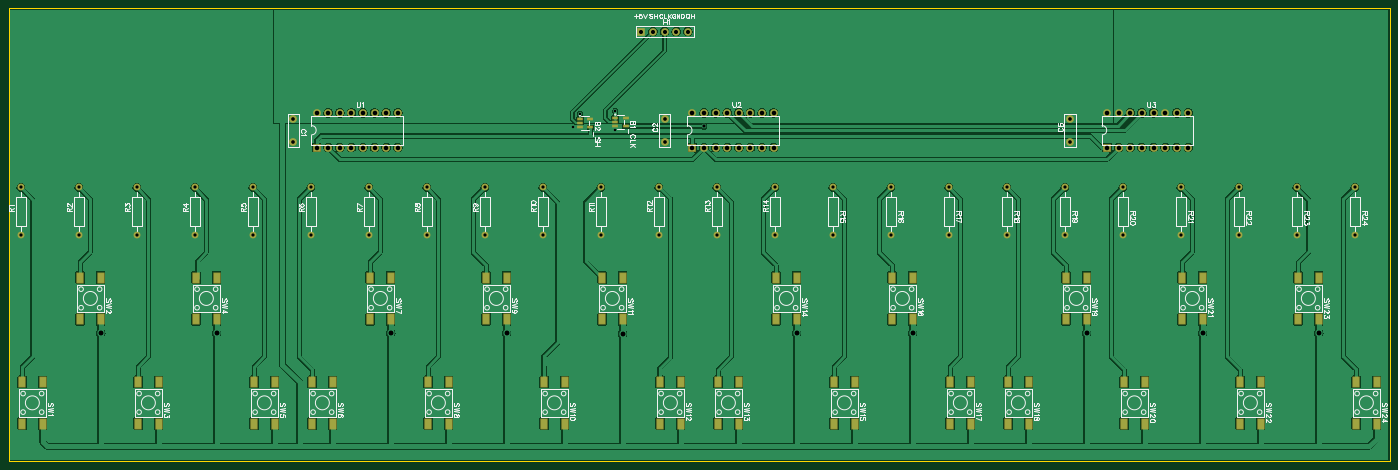
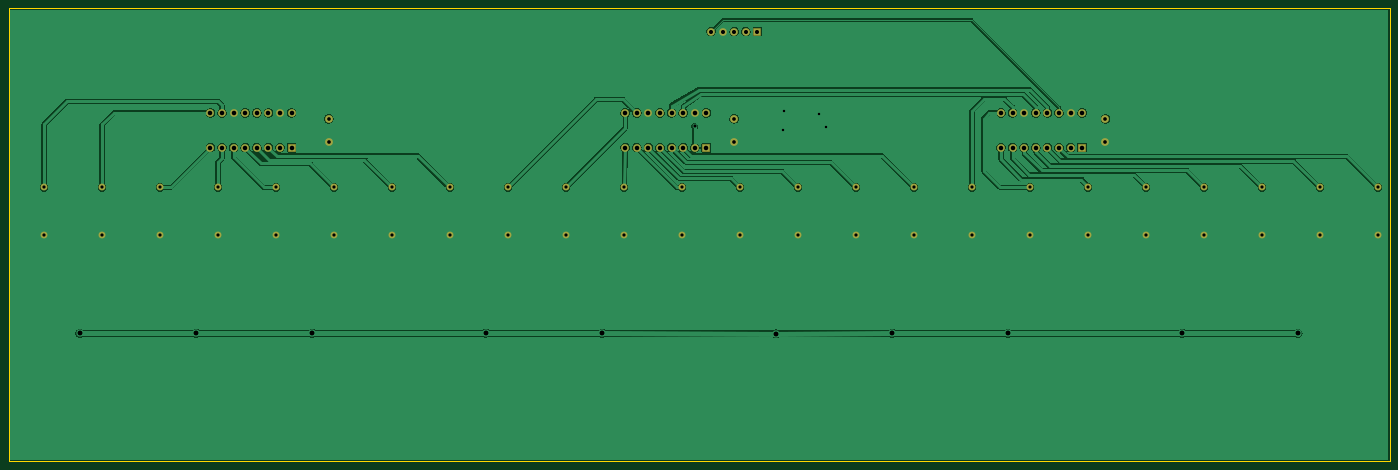
Circuit board: 9 layer files. Board 302.3 x 99.1 mm.
- drill: Drill_PTH_Through.DRL (2244 bytes)
- drill: Drill_PTH_Through_Via.DRL (532 bytes)
- outline: Gerber_BoardOutlineLayer.GKO (497 bytes)
- bottom_copper: Gerber_BottomLayer.GBL (103800 bytes)
- bottom_mask: Gerber_BottomSolderMaskLayer.GBS (3842 bytes)
- top_copper: Gerber_TopLayer.GTL (206687 bytes)
- paste: Gerber_TopPasteMaskLayer.GTP (3301 bytes)
- top_silk: Gerber_TopSilkscreenLayer.GTO (73026 bytes)
- top_mask: Gerber_TopSolderMaskLayer.GTS (7236 bytes)

=== drill: Drill_PTH_Through.DRL ===
M48
METRIC,LZ,000.000
;FILE_FORMAT=3:3
;TYPE=PLATED
;Layer: PTH_Through
;EasyEDA v6.5.43, 2024-08-27 15:16:03
;cb6e2e9fbd21486d88ae5690d2d3dc00,10
;Gerber Generator version 0.2
;Holesize 1 = 0.501 mm
T01C0.501
;Holesize 2 = 0.600 mm
T02C0.600
;Holesize 3 = 0.701 mm
T03C0.701
;Holesize 4 = 0.800 mm
T04C0.800
;Holesize 5 = 0.889 mm
T05C0.889
;Holesize 6 = 1.000 mm
T06C1.000
%
G05
G90
T01
X127508Y048006
X125984Y045085
X135244Y048641
X135255Y044450
T02
X154686Y045278
T03
X106680Y031920
X106680Y021420
X119380Y031920
X119380Y021420
X132080Y031920
X132080Y021420
X144780Y031920
X144780Y021420
X157480Y031920
X157480Y021420
X170180Y031920
X170180Y021420
X182880Y031920
X182880Y021420
X195580Y031920
X195580Y021420
X208280Y031920
X208280Y021420
X220980Y031920
X220980Y021420
X233680Y031920
X233680Y021420
X246380Y031920
X246380Y021420
X259079Y031920
X259079Y021420
X271779Y031920
X271779Y021420
X284479Y031920
X284479Y021420
X297179Y031920
X297179Y021420
X081280Y021420
X081280Y031920
X068580Y021420
X068580Y031920
X055880Y021420
X055880Y031920
X043180Y021420
X043180Y031920
X030480Y021420
X030480Y031920
X017780Y021420
X017780Y031920
X005080Y021420
X005080Y031920
X093980Y021420
X093980Y031920
T04
X064770Y046950
X064770Y041950
X146050Y041950
X146050Y046950
X234823Y041950
X234823Y046950
T05
X151130Y066040
X148590Y066040
X146050Y066040
X143510Y066040
X140970Y066040
T06
X069850Y048260
X072390Y048260
X074930Y048260
X077470Y048260
X080010Y048260
X082550Y048260
X085090Y048260
X087630Y048260
X087630Y040640
X085090Y040640
X082550Y040640
X080010Y040640
X077470Y040640
X074930Y040640
X072390Y040640
X069850Y040640
X152146Y048260
X154686Y048260
X157226Y048260
X159766Y048260
X162306Y048260
X164846Y048260
X167386Y048260
X169926Y048260
X169926Y040640
X167386Y040640
X164846Y040640
X162306Y040640
X159766Y040640
X157226Y040640
X154686Y040640
X152146Y040640
X242951Y048260
X245491Y048260
X248031Y048260
X250571Y048260
X253111Y048260
X255651Y048260
X258191Y048260
X260731Y048260
X260731Y040640
X258191Y040640
X255651Y040640
X253111Y040640
X250571Y040640
X248031Y040640
X245491Y040640
X242951Y040640
X289306Y000000
X263869Y000000
X238469Y000000
X200370Y000036
X174970Y000000
X136870Y-000127
X111470Y000000
X086106Y000000
X047970Y000000
X022606Y000000
M30

=== drill: Drill_PTH_Through_Via.DRL ===
M48
METRIC,LZ,000.000
;FILE_FORMAT=3:3
;TYPE=PLATED
;Layer: PTH_Through_Via
;EasyEDA v6.5.43, 2024-08-27 15:16:03
;cb6e2e9fbd21486d88ae5690d2d3dc00,10
;Gerber Generator version 0.2
;Holesize 1 = 0.501 mm
T01C0.501
;Holesize 2 = 0.600 mm
T02C0.600
;Holesize 3 = 1.000 mm
T03C1.000
%
G05
G90
T01
X127508Y048006
X125984Y045085
X135244Y048641
X135255Y044450
T02
X154686Y045278
T03
X289306Y000000
X263869Y000000
X238469Y000000
X200370Y000036
X174970Y000000
X136870Y-000127
X111470Y000000
X086106Y000000
X047970Y000000
X022606Y000000
M30

=== outline: Gerber_BoardOutlineLayer.GKO ===
G04 Layer: BoardOutlineLayer*
G04 EasyEDA v6.5.43, 2024-08-27 15:16:03*
G04 cb6e2e9fbd21486d88ae5690d2d3dc00,10*
G04 Gerber Generator version 0.2*
G04 Scale: 100 percent, Rotated: No, Reflected: No *
G04 Dimensions in millimeters *
G04 leading zeros omitted , absolute positions ,4 integer and 5 decimal *
%FSLAX45Y45*%
%MOMM*%

%ADD10C,0.2540*%
D10*
X330200Y-2794000D02*
G01*
X254000Y-2794000D01*
X254000Y7112000D01*
X30480000Y7112000D01*
X30480000Y-2794000D01*
X330200Y-2794000D01*

%LPD*%
M02*

=== bottom_copper: Gerber_BottomLayer.GBL (103800 bytes, source omitted) ===
=== bottom_mask: Gerber_BottomSolderMaskLayer.GBS ===
G04 Layer: BottomSolderMaskLayer*
G04 EasyEDA v6.5.43, 2024-08-27 15:16:03*
G04 cb6e2e9fbd21486d88ae5690d2d3dc00,10*
G04 Gerber Generator version 0.2*
G04 Scale: 100 percent, Rotated: No, Reflected: No *
G04 Dimensions in millimeters *
G04 leading zeros omitted , absolute positions ,4 integer and 5 decimal *
%FSLAX45Y45*%
%MOMM*%

%AMMACRO1*4,1,8,-0.8211,-0.8508,-0.8508,-0.821,-0.8508,0.821,-0.8211,0.8508,0.821,0.8508,0.8508,0.821,0.8508,-0.821,0.821,-0.8508,-0.8211,-0.8508,0*%
%AMMACRO2*4,1,8,-0.8211,-0.8508,-0.8508,-0.821,-0.8508,0.8211,-0.8211,0.8508,0.821,0.8508,0.8508,0.8211,0.8508,-0.821,0.821,-0.8508,-0.8211,-0.8508,0*%
%AMMACRO3*4,1,8,-0.8085,-0.8382,-0.8382,-0.8084,-0.8382,0.8085,-0.8085,0.8382,0.8084,0.8382,0.8382,0.8085,0.8382,-0.8084,0.8084,-0.8382,-0.8085,-0.8382,0*%
%ADD10C,1.7000*%
%ADD11C,1.7016*%
%ADD12MACRO1*%
%ADD13MACRO2*%
%ADD14C,1.6764*%
%ADD15MACRO3*%
%ADD16C,1.5016*%
%ADD17C,1.5020*%

%LPD*%
D10*
G01*
X6477000Y4694986D03*
G01*
X6477000Y4194987D03*
G01*
X14605000Y4195013D03*
G01*
X14605000Y4695012D03*
G01*
X23482300Y4195013D03*
G01*
X23482300Y4695012D03*
D11*
G01*
X6985000Y4826000D03*
G01*
X7239000Y4826000D03*
G01*
X7493000Y4826000D03*
G01*
X7747000Y4826000D03*
G01*
X8001000Y4826000D03*
G01*
X8255000Y4826000D03*
G01*
X8509000Y4826000D03*
G01*
X8763000Y4826000D03*
G01*
X8763000Y4064000D03*
G01*
X8509000Y4064000D03*
G01*
X8255000Y4064000D03*
G01*
X8001000Y4064000D03*
G01*
X7747000Y4064000D03*
G01*
X7493000Y4064000D03*
G01*
X7239000Y4064000D03*
D12*
G01*
X6984992Y4063993D03*
D11*
G01*
X15214600Y4826000D03*
G01*
X15468600Y4826000D03*
G01*
X15722600Y4826000D03*
G01*
X15976600Y4826000D03*
G01*
X16230600Y4826000D03*
G01*
X16484600Y4826000D03*
G01*
X16738600Y4826000D03*
G01*
X16992600Y4826000D03*
G01*
X16992600Y4064000D03*
G01*
X16738600Y4064000D03*
G01*
X16484600Y4064000D03*
G01*
X16230600Y4064000D03*
G01*
X15976600Y4064000D03*
G01*
X15722600Y4064000D03*
G01*
X15468600Y4064000D03*
D12*
G01*
X15214592Y4063993D03*
D11*
G01*
X24295100Y4826000D03*
G01*
X24549100Y4826000D03*
G01*
X24803100Y4826000D03*
G01*
X25057100Y4826000D03*
G01*
X25311100Y4826000D03*
G01*
X25565100Y4826000D03*
G01*
X25819100Y4826000D03*
G01*
X26073100Y4826000D03*
G01*
X26073100Y4064000D03*
G01*
X25819100Y4064000D03*
G01*
X25565100Y4064000D03*
G01*
X25311100Y4064000D03*
G01*
X25057100Y4064000D03*
G01*
X24803100Y4064000D03*
G01*
X24549100Y4064000D03*
D13*
G01*
X24295092Y4064002D03*
D14*
G01*
X15113000Y6604000D03*
G01*
X14859000Y6604000D03*
G01*
X14605000Y6604000D03*
G01*
X14351000Y6604000D03*
D15*
G01*
X14097000Y6604000D03*
D16*
G01*
X10668000Y3191992D03*
G01*
X10668000Y2142007D03*
G01*
X11938000Y3191992D03*
G01*
X11938000Y2142007D03*
G01*
X13208000Y3191992D03*
G01*
X13208000Y2142007D03*
G01*
X14478000Y3191992D03*
G01*
X14478000Y2142007D03*
G01*
X15748000Y3191992D03*
G01*
X15748000Y2142007D03*
G01*
X17018000Y3191992D03*
G01*
X17018000Y2142007D03*
G01*
X18288000Y3191992D03*
G01*
X18288000Y2142007D03*
G01*
X19558000Y3191992D03*
G01*
X19558000Y2142007D03*
G01*
X20828000Y3191992D03*
G01*
X20828000Y2142007D03*
G01*
X22098000Y3191992D03*
G01*
X22098000Y2142007D03*
G01*
X23368000Y3191992D03*
G01*
X23368000Y2142007D03*
G01*
X24638000Y3191992D03*
G01*
X24638000Y2142007D03*
G01*
X25907949Y3191992D03*
G01*
X25907949Y2142007D03*
G01*
X27177949Y3191992D03*
G01*
X27177949Y2142007D03*
G01*
X28447949Y3191992D03*
G01*
X28447949Y2142007D03*
G01*
X29717949Y3191992D03*
G01*
X29717949Y2142007D03*
D17*
G01*
X8127974Y2141981D03*
G01*
X8127974Y3191992D03*
G01*
X6858000Y2141981D03*
G01*
X6858000Y3191992D03*
G01*
X5588000Y2141981D03*
G01*
X5588000Y3191992D03*
G01*
X4318000Y2141981D03*
G01*
X4318000Y3191992D03*
G01*
X3048000Y2141981D03*
G01*
X3048000Y3191992D03*
G01*
X1778000Y2141981D03*
G01*
X1778000Y3191992D03*
G01*
X508000Y2141981D03*
G01*
X508000Y3191992D03*
G01*
X9397949Y2141981D03*
G01*
X9397949Y3191992D03*
M02*

=== top_copper: Gerber_TopLayer.GTL (206687 bytes, source omitted) ===
=== paste: Gerber_TopPasteMaskLayer.GTP ===
G04 Layer: TopPasteMaskLayer*
G04 EasyEDA v6.5.43, 2024-08-27 15:16:03*
G04 cb6e2e9fbd21486d88ae5690d2d3dc00,10*
G04 Gerber Generator version 0.2*
G04 Scale: 100 percent, Rotated: No, Reflected: No *
G04 Dimensions in millimeters *
G04 leading zeros omitted , absolute positions ,4 integer and 5 decimal *
%FSLAX45Y45*%
%MOMM*%

%ADD10R,1.5000X2.3000*%
%ADD11R,1.1570X0.4900*%
%ADD12R,1.1750X0.4900*%

%LPD*%
D10*
G01*
X9877018Y-1069009D03*
G01*
X9876993Y-1978990D03*
G01*
X9427006Y-1069009D03*
G01*
X9427006Y-1978990D03*
G01*
X11147018Y1216990D03*
G01*
X11146993Y307009D03*
G01*
X10697006Y1216990D03*
G01*
X10697006Y307009D03*
G01*
X12417018Y-1069009D03*
G01*
X12416993Y-1978990D03*
G01*
X11967006Y-1069009D03*
G01*
X11967006Y-1978990D03*
G01*
X13687018Y1216990D03*
G01*
X13686993Y307009D03*
G01*
X13237006Y1216990D03*
G01*
X13237006Y307009D03*
G01*
X14957018Y-1069009D03*
G01*
X14956993Y-1978990D03*
G01*
X14507006Y-1069009D03*
G01*
X14507006Y-1978990D03*
G01*
X16227018Y-1069009D03*
G01*
X16226993Y-1978990D03*
G01*
X15777006Y-1069009D03*
G01*
X15777006Y-1978990D03*
G01*
X17497018Y1216990D03*
G01*
X17496993Y307009D03*
G01*
X17047006Y1216990D03*
G01*
X17047006Y307009D03*
G01*
X18767018Y-1069009D03*
G01*
X18766993Y-1978990D03*
G01*
X18317006Y-1069009D03*
G01*
X18317006Y-1978990D03*
G01*
X20037018Y1216990D03*
G01*
X20036993Y307009D03*
G01*
X19587006Y1216990D03*
G01*
X19587006Y307009D03*
G01*
X21307018Y-1069009D03*
G01*
X21306993Y-1978990D03*
G01*
X20857006Y-1069009D03*
G01*
X20857006Y-1978990D03*
G01*
X22577018Y-1069009D03*
G01*
X22576993Y-1978990D03*
G01*
X22127006Y-1069009D03*
G01*
X22127006Y-1978990D03*
G01*
X23847018Y1216990D03*
G01*
X23846993Y307009D03*
G01*
X23397006Y1216990D03*
G01*
X23397006Y307009D03*
G01*
X25117018Y-1069009D03*
G01*
X25116993Y-1978990D03*
G01*
X24667006Y-1069009D03*
G01*
X24667006Y-1978990D03*
G01*
X26386942Y1216990D03*
G01*
X26386916Y307009D03*
G01*
X25936930Y1216990D03*
G01*
X25936930Y307009D03*
G01*
X27656942Y-1069009D03*
G01*
X27656916Y-1978990D03*
G01*
X27206930Y-1069009D03*
G01*
X27206930Y-1978990D03*
G01*
X28926942Y1216990D03*
G01*
X28926916Y307009D03*
G01*
X28476930Y1216990D03*
G01*
X28476930Y307009D03*
G01*
X30196942Y-1069009D03*
G01*
X30196916Y-1978990D03*
G01*
X29746930Y-1069009D03*
G01*
X29746930Y-1978990D03*
G01*
X987018Y-1069009D03*
G01*
X986993Y-1978990D03*
G01*
X537006Y-1069009D03*
G01*
X537006Y-1978990D03*
G01*
X2257018Y1216990D03*
G01*
X2256993Y307009D03*
G01*
X1807006Y1216990D03*
G01*
X1807006Y307009D03*
G01*
X3527018Y-1069009D03*
G01*
X3526993Y-1978990D03*
G01*
X3076981Y-1069009D03*
G01*
X3076981Y-1978990D03*
G01*
X4797018Y1216990D03*
G01*
X4796993Y307009D03*
G01*
X4346981Y1216990D03*
G01*
X4346981Y307009D03*
G01*
X6067018Y-1069009D03*
G01*
X6066993Y-1978990D03*
G01*
X5617006Y-1069009D03*
G01*
X5617006Y-1978990D03*
G01*
X7337018Y-1069009D03*
G01*
X7336993Y-1978990D03*
G01*
X6887006Y-1069009D03*
G01*
X6887006Y-1978990D03*
G01*
X8607018Y1216990D03*
G01*
X8606993Y307009D03*
G01*
X8157006Y1216990D03*
G01*
X8157006Y307009D03*
D11*
G01*
X13524433Y4717795D03*
G01*
X13524433Y4622800D03*
G01*
X13524433Y4527804D03*
D12*
G01*
X13755166Y4527804D03*
G01*
X13755166Y4717795D03*
D11*
G01*
X12749733Y4698492D03*
G01*
X12749733Y4603495D03*
G01*
X12749733Y4508500D03*
D12*
G01*
X12980466Y4508500D03*
G01*
X12980466Y4698492D03*
M02*

=== top_silk: Gerber_TopSilkscreenLayer.GTO (73026 bytes, source omitted) ===
=== top_mask: Gerber_TopSolderMaskLayer.GTS (7236 bytes, source omitted) ===
